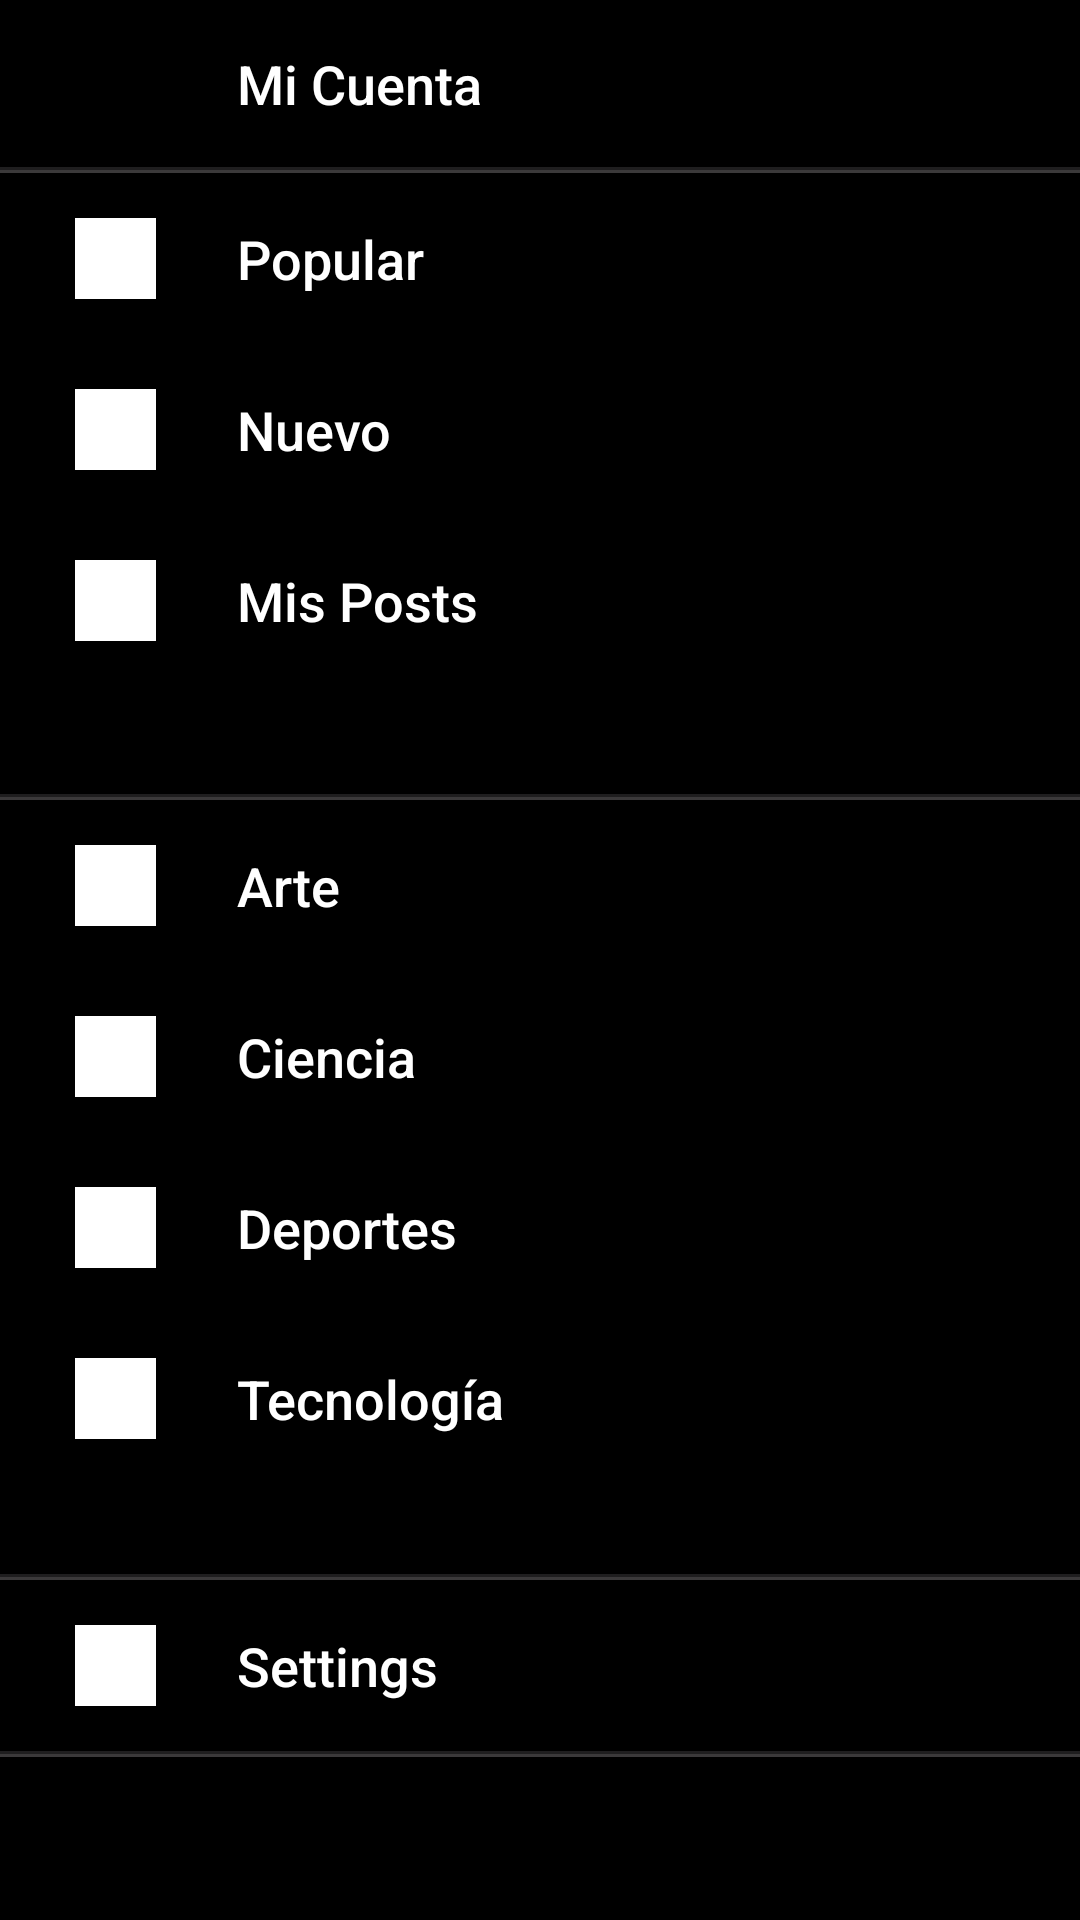

Write the Android layout XML for this screen, with the resource values it uses.
<!-- AndroidManifest.xml: application theme AppTheme -->
<!-- res/layout/room.xml -->
<?xml version="1.0" encoding="utf-8"?>
<LinearLayout xmlns:android="http://schemas.android.com/apk/res/android"
    android:orientation="vertical"
    android:layout_width="match_parent"
    android:layout_height="match_parent">

    <LinearLayout
        android:layout_width="match_parent"
        android:layout_height="55.5dp"
        android:orientation="horizontal">

        <ImageView
            android:layout_width="27dp"
            android:layout_height="27dp"
            android:layout_gravity="center_vertical"
            android:layout_marginLeft="25dp"
            android:src="@drawable/ic_add_white_24dp"/>
        <TextView
            android:id="@+id/mi_cuenta"
            android:layout_width="wrap_content"
            android:layout_height="wrap_content"
            android:textSize="18dp"
            android:fontFamily="sans-serif-medium"
            android:textColor="#FFF"
            android:paddingLeft="27dp"
            android:layout_gravity="center_vertical"
            android:text="Mi Cuenta"/>
        </LinearLayout>


    <TextView
        android:id="@+id/divider_room"
        android:layout_width="match_parent"
        android:layout_height="1dp"
        android:background="#1f1e1f"
        android:layout_below="@+id/mi_cuenta"/>
    <TextView
        android:id="@+id/divider_room1"
        android:layout_width="match_parent"
        android:layout_height="1dp"
        android:background="#3b393a"
        android:layout_below="@+id/divider_room"/>

    <LinearLayout
        android:layout_width="match_parent"
        android:layout_height="57dp"
        android:orientation="horizontal">

        <ImageView
            android:layout_width="27dp"
            android:layout_height="27dp"
            android:layout_gravity="center_vertical"
            android:layout_marginLeft="25dp"
            android:background="#FFF"/>
        <TextView
            android:id="@+id/nuevos"
            android:layout_width="wrap_content"
            android:layout_height="wrap_content"
            android:textSize="18dp"
            android:fontFamily="sans-serif-medium"
            android:textColor="#FFF"
            android:paddingLeft="27dp"
            android:layout_gravity="center_vertical"
            android:text="Popular"/>
    </LinearLayout>

    <LinearLayout
        android:layout_width="match_parent"
        android:layout_height="57dp"
        android:orientation="horizontal">

        <ImageView
            android:layout_width="27dp"
            android:layout_height="27dp"
            android:layout_gravity="center_vertical"
            android:layout_marginLeft="25dp"
            android:background="#FFF"/>
        <TextView
            android:id="@+id/popular"
            android:layout_width="wrap_content"
            android:layout_height="wrap_content"
            android:textSize="18dp"
            android:fontFamily="sans-serif-medium"
            android:textColor="#FFF"
            android:paddingLeft="27dp"
            android:layout_gravity="center_vertical"
            android:text="Nuevo"/>
    </LinearLayout>

    <LinearLayout
        android:layout_width="match_parent"
        android:layout_height="57dp"
        android:orientation="horizontal"
        android:layout_marginBottom="36dp">

        <ImageView
            android:layout_width="27dp"
            android:layout_height="27dp"
            android:layout_gravity="center_vertical"
            android:layout_marginLeft="25dp"
            android:background="#FFF"/>
        <TextView
            android:id="@+id/posts"
            android:layout_width="wrap_content"
            android:layout_height="wrap_content"
            android:textSize="18dp"
            android:fontFamily="sans-serif-medium"
            android:textColor="#FFF"
            android:paddingLeft="27dp"
            android:layout_gravity="center_vertical"
            android:text="Mis Posts"/>
    </LinearLayout>

    <TextView
        android:id="@+id/divider_room2"
        android:layout_width="match_parent"
        android:layout_height="1dp"
        android:background="#1f1e1f"/>
    <TextView
        android:id="@+id/divider_room3"
        android:layout_width="match_parent"
        android:layout_height="1dp"
        android:background="#3b393a"
        android:layout_below="@+id/divider_room"/>

    <LinearLayout
        android:layout_width="match_parent"
        android:layout_height="57dp"
        android:orientation="horizontal">

        <ImageView
            android:layout_width="27dp"
            android:layout_height="27dp"
            android:layout_gravity="center_vertical"
            android:layout_marginLeft="25dp"
            android:background="#FFF"/>
        <TextView
            android:id="@+id/room_1"
            android:layout_width="wrap_content"
            android:layout_height="wrap_content"
            android:textSize="18dp"
            android:fontFamily="sans-serif-medium"
            android:textColor="#FFF"
            android:paddingLeft="27dp"
            android:layout_gravity="center_vertical"
            android:text="Arte"/>
    </LinearLayout>

    <LinearLayout
        android:layout_width="match_parent"
        android:layout_height="57dp"
        android:orientation="horizontal">

        <ImageView
            android:layout_width="27dp"
            android:layout_height="27dp"
            android:layout_gravity="center_vertical"
            android:layout_marginLeft="25dp"
            android:background="#FFF"/>
        <TextView
            android:id="@+id/room_2"
            android:layout_width="wrap_content"
            android:layout_height="wrap_content"
            android:textSize="18dp"
            android:fontFamily="sans-serif-medium"
            android:textColor="#FFF"
            android:paddingLeft="27dp"
            android:layout_gravity="center_vertical"
            android:text="Ciencia"/>
    </LinearLayout>

    <LinearLayout
        android:layout_width="match_parent"
        android:layout_height="57dp"
        android:orientation="horizontal">

        <ImageView
            android:layout_width="27dp"
            android:layout_height="27dp"
            android:layout_gravity="center_vertical"
            android:layout_marginLeft="25dp"
            android:background="#FFF"/>
        <TextView
            android:id="@+id/room_3"
            android:layout_width="wrap_content"
            android:layout_height="wrap_content"
            android:textSize="18dp"
            android:fontFamily="sans-serif-medium"
            android:textColor="#FFF"
            android:paddingLeft="27dp"
            android:layout_gravity="center_vertical"
            android:text="Deportes"/>
    </LinearLayout>

    <LinearLayout
        android:layout_width="match_parent"
        android:layout_height="57dp"
        android:orientation="horizontal"
        android:layout_marginBottom="30dp">

        <ImageView
            android:layout_width="27dp"
            android:layout_height="27dp"
            android:layout_gravity="center_vertical"
            android:layout_marginLeft="25dp"
            android:background="#FFF"/>
        <TextView
            android:id="@+id/room_4"
            android:layout_width="wrap_content"
            android:layout_height="wrap_content"
            android:textSize="18dp"
            android:fontFamily="sans-serif-medium"
            android:textColor="#FFF"
            android:paddingLeft="27dp"
            android:layout_gravity="center_vertical"
            android:text="Tecnología"/>
    </LinearLayout>

    <TextView
        android:id="@+id/divider_room5"
        android:layout_width="match_parent"
        android:layout_height="1dp"
        android:background="#1f1e1f"/>
    <TextView
        android:id="@+id/divider_room6"
        android:layout_width="match_parent"
        android:layout_height="1dp"
        android:background="#3b393a"
        android:layout_below="@+id/divider_room"/>

    <LinearLayout
        android:layout_width="match_parent"
        android:layout_height="57dp"
        android:orientation="horizontal">

        <ImageView
            android:layout_width="27dp"
            android:layout_height="27dp"
            android:layout_gravity="center_vertical"
            android:layout_marginLeft="25dp"
            android:background="#FFF"/>
        <TextView
            android:id="@+id/room_5"
            android:layout_width="wrap_content"
            android:layout_height="wrap_content"
            android:textSize="18dp"
            android:fontFamily="sans-serif-medium"
            android:textColor="#FFF"
            android:paddingLeft="27dp"
            android:layout_gravity="center_vertical"
            android:text="Settings"/>
    </LinearLayout>

    <TextView
        android:id="@+id/divider_room7"
        android:layout_width="match_parent"
        android:layout_height="1dp"
        android:background="#1f1e1f"/>
    <TextView
        android:id="@+id/divider_room8"
        android:layout_width="match_parent"
        android:layout_height="1dp"
        android:background="#3b393a"
        android:layout_below="@+id/divider_room"/>

</LinearLayout>
<!-- resources referenced by this layout -->
<resources>
  <style name="AppTheme" parent="Theme.AppCompat.Light.NoActionBar">
          
          <item name="vpiTabPageIndicatorStyle">@style/CustomTabPageIndicator</item>
          <item name="colorPrimaryDark">#302E2F</item>
          <item name="android:windowBackground">@android:color/black</item>
          <item name="android:windowTranslucentNavigation">true</item>
      </style>
  <style name="CustomTabPageIndicator" parent="Widget.TabPageIndicator">
          <item name="android:background">@drawable/custom_tab_indicator</item>
          <item name="android:textColor">@android:color/white</item>
          <item name="android:textSize">12dp</item>
          <item name="android:paddingBottom">0dp</item>
          <item name="android:paddingTop">0dp</item>
          <item name="android:fontFamily">sans-serif-medium</item>
          <item name="android:gravity">center</item>
      </style>
  <!-- drawable custom_tab_indicator (drawable) -->
  <?xml version="1.0" encoding="utf-8"?>
  <selector xmlns:android="http://schemas.android.com/apk/res/android">
      
  
      <item android:state_focused="false" android:state_selected="true"  android:state_pressed="false" android:drawable="@drawable/little_tab_selected_page" />
  
  
      
      
      
      
  
  
      
      
      
      
      
      <item android:state_focused="false" android:state_selected="true"  android:state_pressed="true" android:drawable="@drawable/little_tab_selected_page" />
  
      
      
      
  </selector>
  <!-- drawable little_tab_selected_page (drawable) -->
  <?xml version="1.0" encoding="utf-8"?>
  <selector xmlns:android="http://schemas.android.com/apk/res/android">
      <item>
          <layer-list>
              <item android:top="1dp">
                  <shape>
  
                      <solid android:color="#BFD22B" />
                      <padding android:bottom="3dp" android:left="0dp"
                          android:right="0dp" android:top="0dp" />
                  </shape>
              </item>
  
              <item android:bottom="1dp">
                  <shape>
                      <solid android:color="#302E2F" />
  
                      <padding android:bottom="0dp" android:left="0dp"
                          android:right="0dp" android:top="0dp" />
                  </shape>
              </item>
  
          </layer-list>
  
      </item>
  
  </selector>
</resources>
